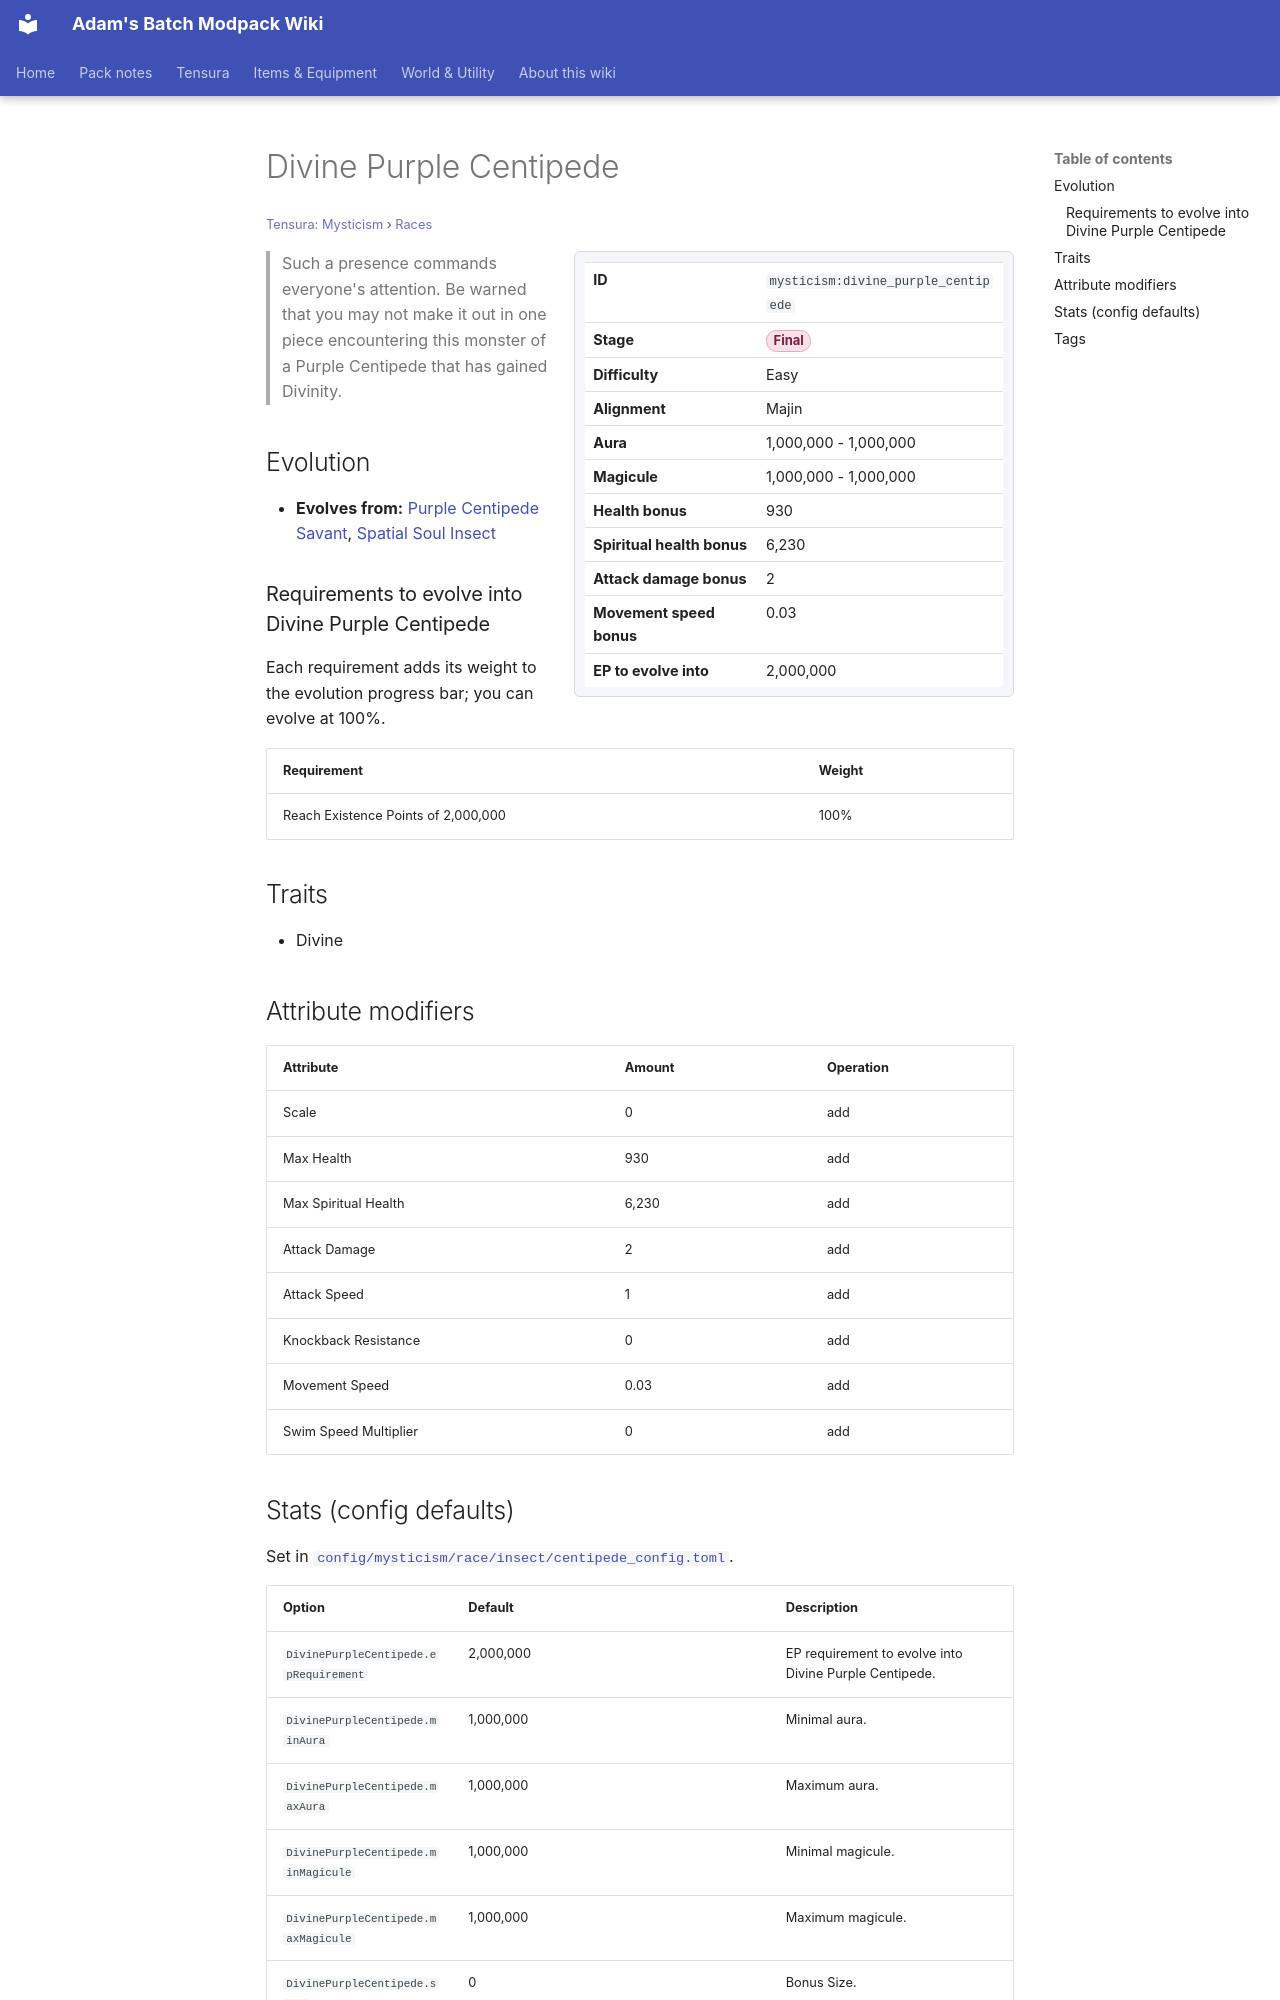

repository: Proteus-Nell/Adams-Batch-MC-Modpack-Wiki · page: tensura-mysticism/races/divine-purple-centipede/index.html · generator: mkdocs

# Divine Purple Centipede

<small>[Tensura: Mysticism](../index.md) &rsaquo; [Races](index.md)</small>

<div class="infobox" markdown>

| | |
|---|---|
| **ID** | `mysticism:divine_purple_centipede` |
| **Stage** | <span class="stage stage-final">Final</span> |
| **Difficulty** | Easy |
| **Alignment** | Majin |
| **Aura** | 1,000,000 - 1,000,000 |
| **Magicule** | 1,000,000 - 1,000,000 |
| **Health bonus** | 930 |
| **Spiritual health bonus** | 6,230 |
| **Attack damage bonus** | 2 |
| **Movement speed bonus** | 0.03 |
| **EP to evolve into** | 2,000,000 |

</div>

> Such a presence commands everyone's attention. Be warned that you may not make it out in one piece encountering this monster of a Purple Centipede that has gained Divinity.

## Evolution

- **Evolves from:** [Purple Centipede Savant](purple-centipede-savant.md), [Spatial Soul Insect](spatial-soul-insect.md)

### Requirements to evolve into Divine Purple Centipede

Each requirement adds its weight to the evolution progress bar; you can evolve at 100%.

| Requirement | Weight |
|---|---|
| Reach Existence Points of 2,000,000 | 100% |

## Traits

- Divine

## Attribute modifiers

| Attribute | Amount | Operation |
|---|---|---|
| Scale | 0 | add |
| Max Health | 930 | add |
| Max Spiritual Health | 6,230 | add |
| Attack Damage | 2 | add |
| Attack Speed | 1 | add |
| Knockback Resistance | 0 | add |
| Movement Speed | 0.03 | add |
| Swim Speed Multiplier | 0 | add |
